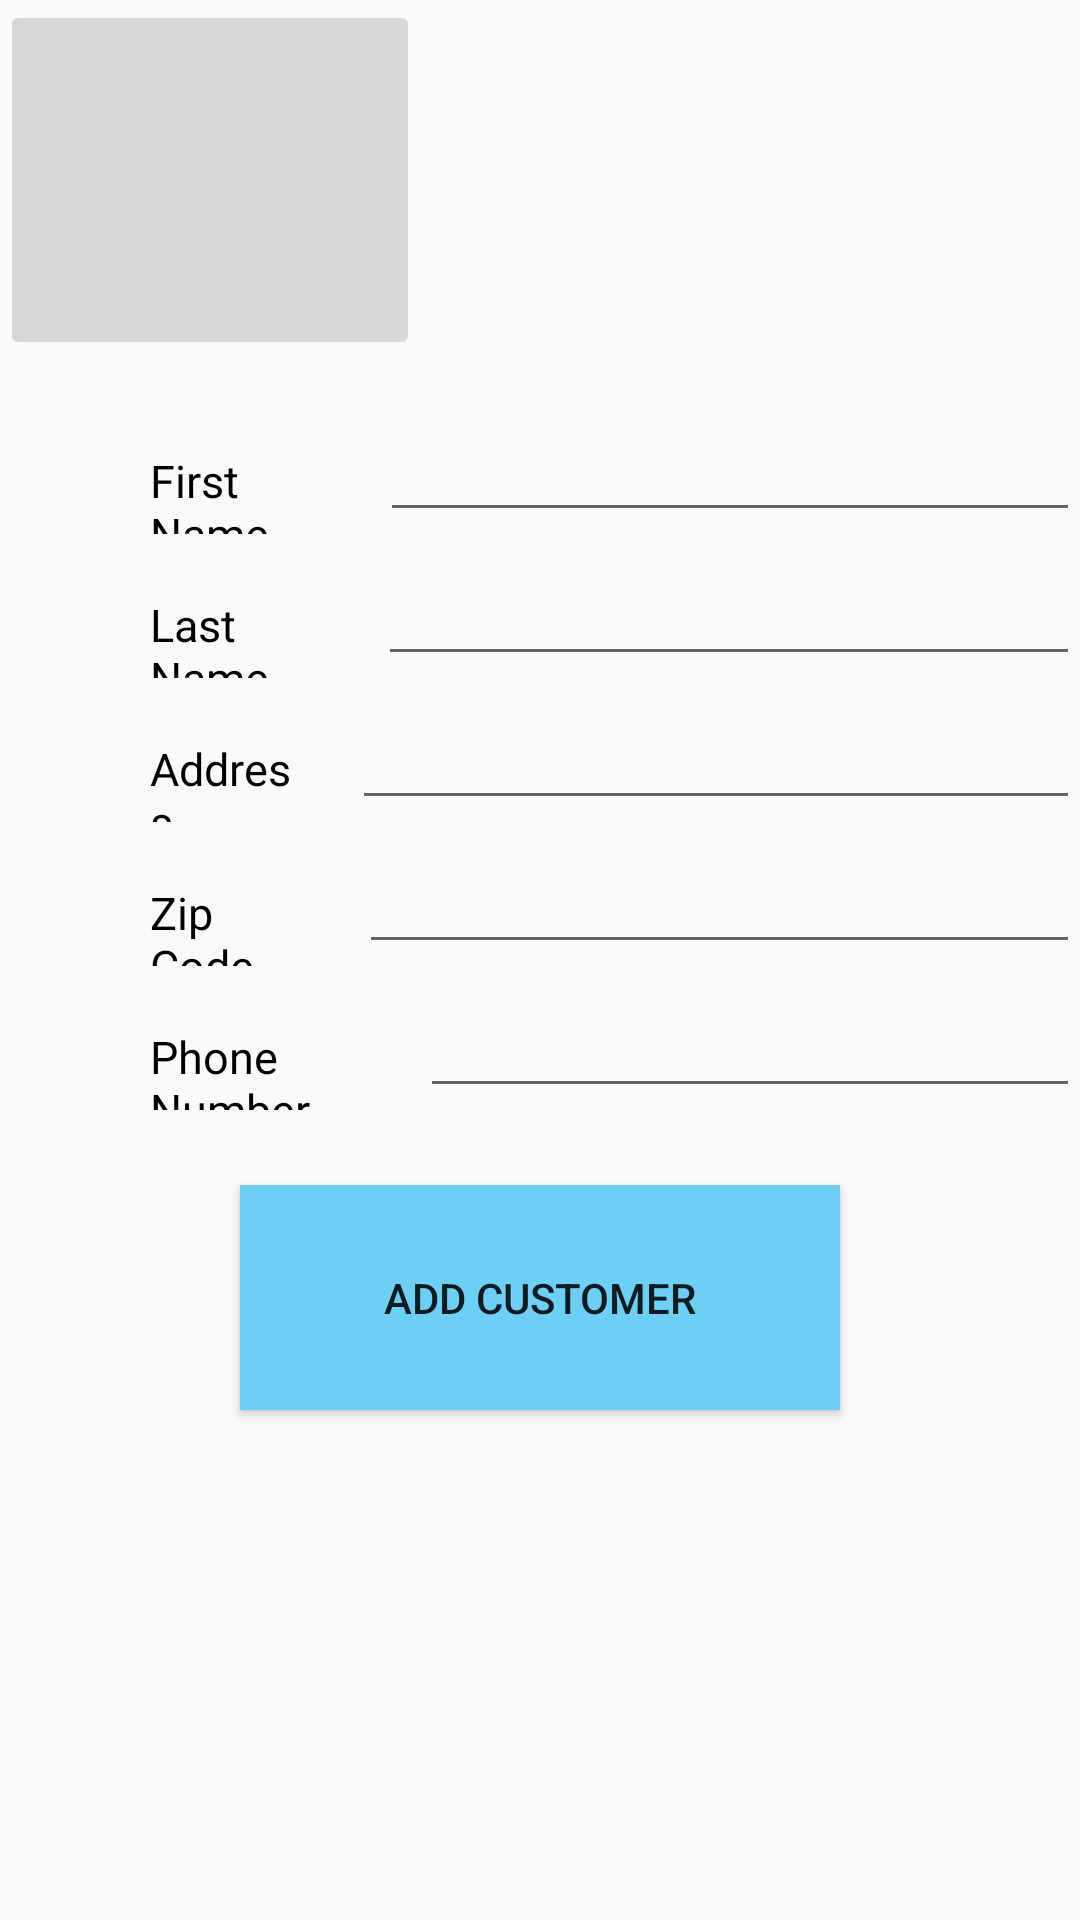

Produce the Android XML layout that renders to this screen, including the resource entries it uses.
<!-- AndroidManifest.xml: application theme AppTheme -->
<!-- res/layout/activity_add_customer.xml -->
<?xml version="1.0" encoding="utf-8"?>
<LinearLayout
    xmlns:android="http://schemas.android.com/apk/res/android"
    android:layout_width="match_parent"
    android:layout_height="match_parent"
    xmlns:tools="http://schemas.android.com/tools"
    android:id="@+id/activity_add_customer"
    tools:context=".AddCustomerActivity"
    android:orientation="vertical">

    <ImageButton
        android:id="@+id/backArrowImage"
        android:layout_width="140dp"
        android:layout_height="120dp"
        android:src="@drawable/back_arrow"
        android:onClick="goBack"
        />

    <LinearLayout
        android:layout_marginTop="20dp"
        android:layout_width="match_parent"
        android:layout_height="wrap_content"
        android:orientation="horizontal">

        <TextView
            android:id="@+id/firstNameTextView"
            android:layout_marginLeft="50dp"
            android:layout_weight="1"
            android:layout_width="wrap_content"
            android:layout_height="wrap_content"
            android:textColor="@color/colorBlack"
            android:text="@string/first_name"
            android:textSize="@dimen/add_book_text"
            />

        <EditText
            android:id="@+id/firstNameET"
            android:layout_marginLeft="20dp"
            android:layout_weight="1"
            android:layout_width="250dp"
            android:layout_height="wrap_content"
            android:textSize="@dimen/add_book_text"/>
    </LinearLayout>


    <LinearLayout
        android:layout_marginTop="10dp"
        android:layout_width="match_parent"
        android:layout_height="wrap_content"
        android:orientation="horizontal">

        <TextView
            android:id="@+id/lastNameTextView"
            android:layout_marginLeft="50dp"
            android:layout_weight="1"
            android:layout_width="wrap_content"
            android:layout_height="wrap_content"
            android:textColor="@color/colorBlack"
            android:text="@string/last_name"
            android:textSize="@dimen/add_book_text"
            />

        <EditText
            android:id="@+id/lastNameET"
            android:layout_marginLeft="20dp"
            android:layout_weight="1"
            android:layout_width="250dp"
            android:layout_height="wrap_content"
            android:textSize="@dimen/add_book_text"/>

    </LinearLayout>


    <LinearLayout
        android:layout_marginTop="10dp"
        android:layout_width="match_parent"
        android:layout_height="wrap_content"
        android:orientation="horizontal">

        <TextView
            android:id="@+id/addressTextView"
            android:layout_marginLeft="50dp"
            android:layout_weight="1"
            android:layout_width="wrap_content"
            android:layout_height="wrap_content"
            android:textColor="@color/colorBlack"
            android:text="@string/address"
            android:textSize="@dimen/add_book_text"
            />

        <EditText
            android:id="@+id/addressET"
            android:layout_marginLeft="20dp"
            android:layout_weight="1"
            android:layout_width="250dp"
            android:layout_height="wrap_content"
            android:textSize="@dimen/add_book_text"
            />

    </LinearLayout>

    <LinearLayout
        android:layout_marginTop="10dp"
        android:layout_width="match_parent"
        android:layout_height="wrap_content"
        android:orientation="horizontal">

        <TextView
            android:id="@+id/zipTextView"
            android:layout_marginLeft="50dp"
            android:layout_weight="1"
            android:layout_width="wrap_content"
            android:layout_height="wrap_content"
            android:textColor="@color/colorBlack"
            android:text="@string/zip"
            android:textSize="@dimen/add_book_text"
            />

        <EditText
            android:id="@+id/zipET"
            android:layout_marginLeft="20dp"
            android:layout_weight="1"
            android:layout_width="250dp"
            android:layout_height="wrap_content"
            android:textSize="@dimen/add_book_text"
            />

    </LinearLayout>


    <LinearLayout
        android:layout_marginTop="10dp"
        android:layout_width="match_parent"
        android:layout_height="wrap_content"
        android:orientation="horizontal">

        <TextView
            android:id="@+id/phoneNumberTextView"
            android:layout_marginLeft="50dp"
            android:layout_weight="1"
            android:layout_width="wrap_content"
            android:layout_height="wrap_content"
            android:textColor="@color/colorBlack"
            android:text="@string/phone_number"
            android:textSize="@dimen/add_book_text"
            />

        <EditText
            android:id="@+id/phoneNumberET"
            android:layout_marginLeft="20dp"
            android:layout_weight="1"
            android:layout_width="250dp"
            android:layout_height="wrap_content"
            android:textSize="@dimen/add_book_text"
            />

    </LinearLayout>

    <Button
        android:id="@+id/addCustomerButton"
        android:layout_width="200dp"
        android:layout_height="75dp"
        android:layout_gravity="center"
        android:layout_marginTop="25dp"
        android:onClick="addCustomer"
        android:background="@color/colorBlue"
        android:text="@string/add_customer"
        />


</LinearLayout>
<!-- resources referenced by this layout -->
<resources>
  <color name="colorBlack">#000000</color>
  <color name="colorBlue">#6DCFF6</color>
  <dimen name="add_book_text">15sp</dimen>
  <string name="add_customer">Add Customer</string>
  <string name="address">Address</string>
  <string name="first_name">First Name</string>
  <string name="last_name">Last Name</string>
  <string name="phone_number">Phone Number</string>
  <string name="zip">Zip Code</string>
  <style name="AppTheme" parent="Theme.AppCompat.Light.NoActionBar">
  
          
          <item name="colorPrimary">@color/colorPrimary</item>
          <item name="colorPrimaryDark">@color/colorPrimaryDark</item>
          <item name="colorAccent">@color/colorFuschia</item>
      </style>
  <color name="colorPrimary">#008577</color>
  <color name="colorPrimaryDark">#00574B</color>
  <color name="colorFuschia">#D81B60</color>
</resources>
